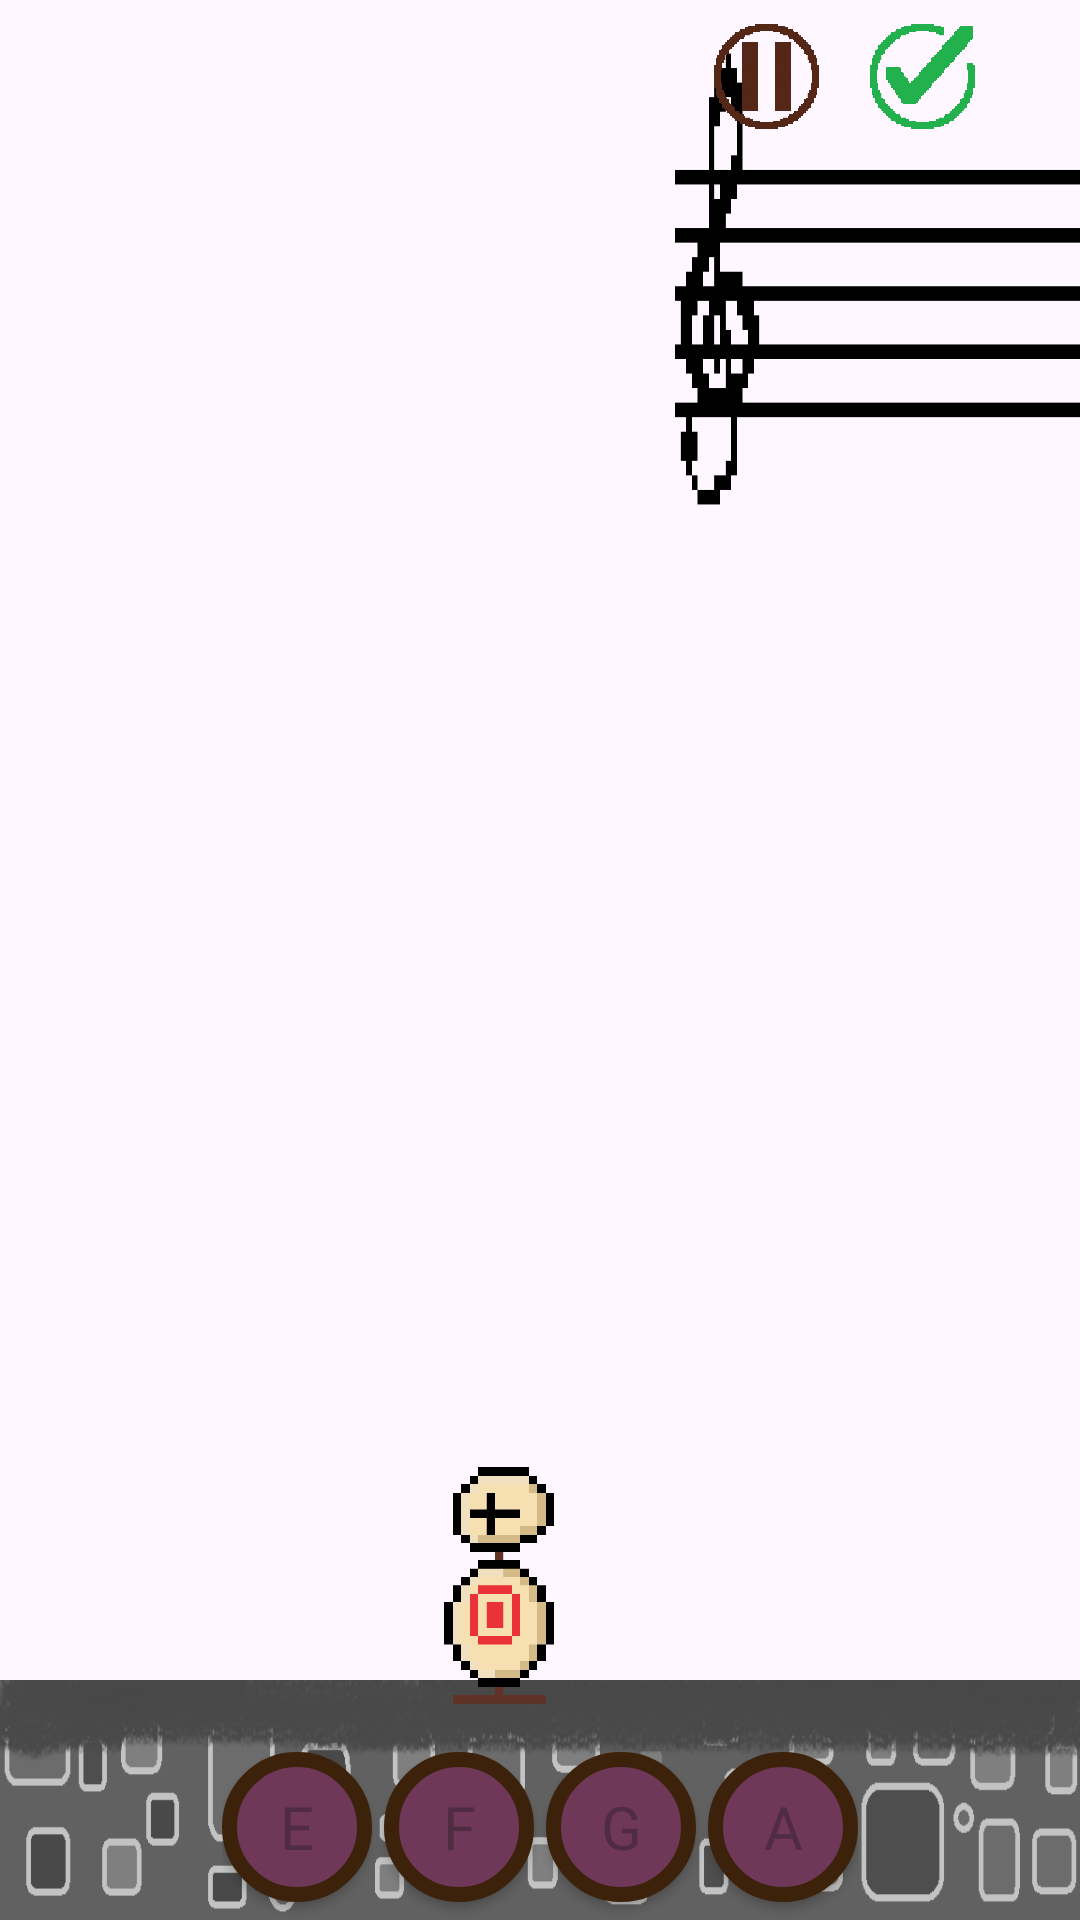

Here is an Android app screen rendered from its layout file. Give the layout XML and the strings, colors and styles it references.
<!-- AndroidManifest.xml: application theme Theme.Game1 -->
<!-- res/layout/activity_practice.xml -->
<?xml version="1.0" encoding="utf-8"?>
<RelativeLayout xmlns:android="http://schemas.android.com/apk/res/android"
    xmlns:app="http://schemas.android.com/apk/res-auto"
    android:layout_width="match_parent"
    android:layout_height="match_parent"
    xmlns:tools="http://schemas.android.com/tools"
    tools:context=".ActivityPractice"
    android:orientation="horizontal"
    android:background="@drawable/battle1">

    

    
    <ImageView
        android:layout_width="20dp"
        android:layout_height="20dp"
        android:id="@+id/Ebilog"
        android:src="@drawable/bilog"
        android:layout_marginTop="125dp"
        android:layout_marginLeft="310dp" />

    
    <ImageView
        android:layout_width="20dp"
        android:layout_height="20dp"
        android:id="@+id/Fbilog"
        android:src="@drawable/bilog"
        android:layout_marginTop="117dp"
        android:layout_marginLeft="350dp"/>

    
    <ImageView
        android:layout_width="20dp"
        android:layout_height="20dp"
        android:id="@+id/Gbilog"
        android:src="@drawable/bilog"
        android:layout_marginTop="106dp"
        android:layout_marginLeft="390dp" />

    
    <ImageView
        android:layout_width="20dp"
        android:layout_height="20dp"
        android:id="@+id/Abilog"
        android:src="@drawable/bilog"
        android:layout_marginTop="97dp"
        android:layout_marginLeft="430dp"/>



    

    <ImageView
        android:id="@+id/clef"
        android:layout_width="350dp"
        android:layout_height="160dp"
        android:layout_marginLeft="225dp"
        android:layout_marginTop="13dp"
        android:background="@drawable/clef" />

    

    <ImageView
        android:background="@drawable/landstone"
        android:layout_alignParentBottom="true"
        android:layout_width="match_parent"
        android:layout_height="80dp"
        android:id="@+id/land"/>



    

    <ImageView
        android:id="@+id/dummyleft2"
        android:layout_above="@+id/land"
        android:src="@drawable/dummyleft2"
        android:layout_alignParentRight="true"
        android:layout_marginRight="150dp"
        android:layout_marginBottom="-11dp"
        android:layout_width="90dp"
        android:layout_height="90dp" />


    

    <RelativeLayout
        android:layout_alignBottom="@+id/land"
        android:layout_width="wrap_content"
        android:layout_height="wrap_content"

        android:layout_centerInParent="true"
        xmlns:app="http://schemas.android.com/apk/res-auto">

        
        <androidx.appcompat.widget.AppCompatButton
            android:textSize="20dp"
            android:fontFamily="@font/font"
            android:hint="@string/enote"
            android:background="@drawable/oval"
            android:id="@+id/enote"
            android:layout_width="50dp"
            android:layout_height="50dp"
            android:layout_marginBottom="6dp"
            android:onClick="onClickenote"
            />

        
        <androidx.appcompat.widget.AppCompatButton
            android:textSize="20dp"
            android:fontFamily="@font/font"
            android:background="@drawable/oval"
            android:hint="@string/fnote"
            android:id="@+id/fnote"
            android:layout_width="50dp"
            android:layout_height="50dp"
            android:layout_toRightOf="@id/enote"
            android:layout_marginLeft="4dp"
            android:onClick="onClickfnote"
            />

        
        <androidx.appcompat.widget.AppCompatButton
            android:textSize="20dp"
            android:fontFamily="@font/font"
            android:background="@drawable/oval"
            android:hint="@string/gnote"
            android:id="@+id/gnote"
            android:layout_width="50dp"
            android:layout_height="50dp"
            android:layout_toRightOf="@id/fnote"
            android:layout_marginLeft="4dp"
            android:onClick="onClickgnote"
            />

        
        <androidx.appcompat.widget.AppCompatButton
            android:textSize="20dp"
            android:fontFamily="@font/font"
            android:background="@drawable/oval"
            android:hint="@string/anote"
            android:id="@+id/anote"
            android:layout_width="50dp"
            android:layout_height="50dp"
            android:layout_toRightOf="@id/gnote"
            android:layout_marginLeft="4dp"
            android:onClick="onClickanote"
            />

    </RelativeLayout>

    

    <RelativeLayout
        android:layout_width="wrap_content"
        android:layout_height="wrap_content"
        android:layout_alignParentTop="true"
        android:layout_alignParentRight="true">

        
        <ImageButton
            android:layout_width="35dip"
            android:layout_height="35dip"
            android:layout_marginTop="8dp"
            android:id="@+id/pause"
            android:background="@drawable/brownpause"
            app:strokeWidth="2dp"
            android:onClick="OnClickpause"
            android:layout_marginLeft="5dp"
            android:layout_marginRight="12dp"
            />


        
        <androidx.appcompat.widget.AppCompatButton
            android:layout_width="35dip"
            android:layout_height="35dip"
            android:layout_marginTop="8dp"
            android:layout_toRightOf="@+id/pause"
            android:id="@+id/finish"
            android:background="@drawable/greencheck"
            app:strokeWidth="2dp"
            android:layout_marginLeft="5dp"
            android:layout_marginRight="35dp"
            />

    </RelativeLayout>

    

    <ImageView
        android:id="@+id/idleImageView"
        android:layout_marginBottom="-20dp"
        android:layout_marginLeft="150dp"
        android:layout_above="@+id/land"
        android:layout_width="90dp"
        android:layout_height="90dp"
        tools:srcCompat="@tools:sample/avatars" />
</RelativeLayout>
<!-- resources referenced by this layout -->
<resources>
  <!-- drawable brownpause: png bitmap (drawable, 168254 bytes) -->
  <!-- drawable clef: png bitmap (drawable, 16517 bytes) -->
  <!-- drawable dummyleft2: png bitmap (drawable, 42949 bytes) -->
  <!-- drawable greencheck: png bitmap (drawable, 144980 bytes) -->
  <!-- drawable landstone: png bitmap (drawable, 38894 bytes) -->
  <!-- drawable oval (drawable) -->
  <?xml version="1.0" encoding="utf-8"?>
  <ripple xmlns:android="http://schemas.android.com/apk/res/android"
      xmlns:app="http://schemas.android.com/apk/res-auto"
      android:color="#238910">
      <item>
          <shape android:shape="oval">
              <solid android:color="#6f3758"/>
              <stroke
                  android:width="5dp"
                  android:color="#3D220B"/>
          </shape>
      </item>
  </ripple>
  <string name="anote">A</string>
  <string name="enote">E</string>
  <string name="fnote">F</string>
  <string name="gnote">G</string>
  <style name="Theme.Game1" parent="Base.Theme.Game1">
  
          </style>
  <style name="Base.Theme.Game1" parent="Theme.Material3.DayNight.NoActionBar">
          
          
      </style>
</resources>
